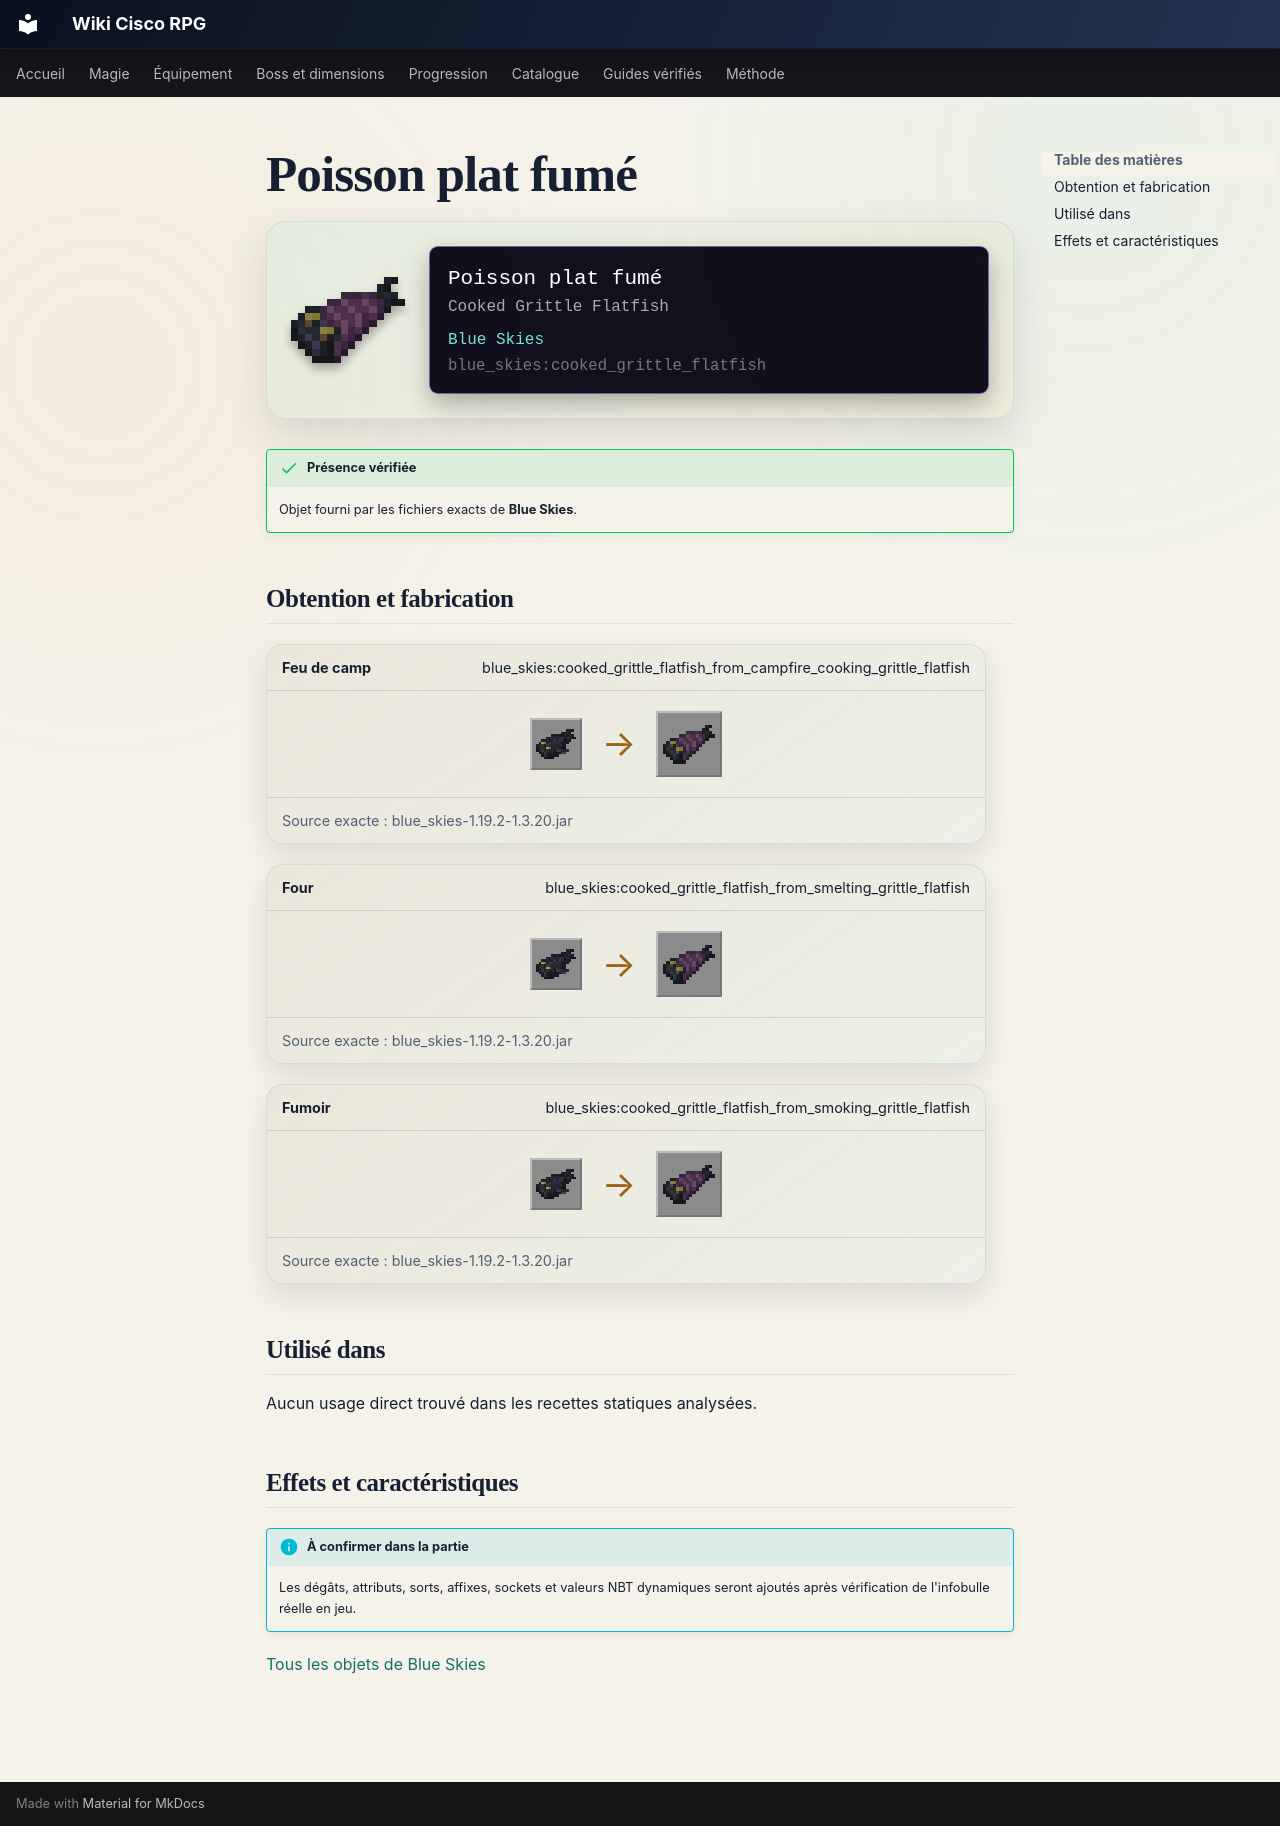

repository: Kloups-Dev/wiki-cisco-rpg · page: catalogue/objets/blue_skies/cooked_grittle_flatfish/index.html · generator: mkdocs

# Poisson plat fumé

<div class="mc-item-showcase">
<img class="mc-item-icon" src="../../../../assets/generated/items/blue_skies/cooked_grittle_flatfish.png" alt="Poisson plat fumé">
<div class="mc-tooltip-card">
<div class="mc-tooltip-card__name">Poisson plat fumé</div>
<div class="mc-tooltip-card__alias">Cooked Grittle Flatfish</div>
<div class="mc-tooltip-card__mod">Blue Skies</div>
<div class="mc-tooltip-card__id">blue_skies:cooked_grittle_flatfish</div>
</div>
</div>

!!! success "Présence vérifiée"
    Objet fourni par les fichiers exacts de **Blue Skies**.

## Obtention et fabrication

<div class="jei-recipe"><div class="jei-recipe__head"><strong>Feu de camp</strong><span>blue_skies:cooked_grittle_flatfish_from_campfire_cooking_grittle_flatfish</span></div><div class="jei-recipe__body"><div class="jei-inputs"><a class="jei-slot" href="../../../../catalogue/objets/blue_skies/grittle_flatfish/" title="Poisson plat cru (blue_skies:grittle_flatfish)"><img src="../../../../assets/generated/items/blue_skies/grittle_flatfish.png" alt="" loading="lazy"></a></div><span class="jei-arrow">→</span><span class="jei-slot jei-slot--result"><img src="../../../../assets/generated/items/blue_skies/cooked_grittle_flatfish.png" alt=""></span></div><div class="jei-recipe__source">Source exacte : blue_skies-1.19.2-1.3.20.jar</div></div>
<div class="jei-recipe"><div class="jei-recipe__head"><strong>Four</strong><span>blue_skies:cooked_grittle_flatfish_from_smelting_grittle_flatfish</span></div><div class="jei-recipe__body"><div class="jei-inputs"><a class="jei-slot" href="../../../../catalogue/objets/blue_skies/grittle_flatfish/" title="Poisson plat cru (blue_skies:grittle_flatfish)"><img src="../../../../assets/generated/items/blue_skies/grittle_flatfish.png" alt="" loading="lazy"></a></div><span class="jei-arrow">→</span><span class="jei-slot jei-slot--result"><img src="../../../../assets/generated/items/blue_skies/cooked_grittle_flatfish.png" alt=""></span></div><div class="jei-recipe__source">Source exacte : blue_skies-1.19.2-1.3.20.jar</div></div>
<div class="jei-recipe"><div class="jei-recipe__head"><strong>Fumoir</strong><span>blue_skies:cooked_grittle_flatfish_from_smoking_grittle_flatfish</span></div><div class="jei-recipe__body"><div class="jei-inputs"><a class="jei-slot" href="../../../../catalogue/objets/blue_skies/grittle_flatfish/" title="Poisson plat cru (blue_skies:grittle_flatfish)"><img src="../../../../assets/generated/items/blue_skies/grittle_flatfish.png" alt="" loading="lazy"></a></div><span class="jei-arrow">→</span><span class="jei-slot jei-slot--result"><img src="../../../../assets/generated/items/blue_skies/cooked_grittle_flatfish.png" alt=""></span></div><div class="jei-recipe__source">Source exacte : blue_skies-1.19.2-1.3.20.jar</div></div>

## Utilisé dans

Aucun usage direct trouvé dans les recettes statiques analysées.

## Effets et caractéristiques

!!! info "À confirmer dans la partie"
    Les dégâts, attributs, sorts, affixes, sockets et valeurs NBT dynamiques seront ajoutés après vérification de l'infobulle réelle en jeu.

[Tous les objets de Blue Skies](../../../contenu/blue-skies.md)
